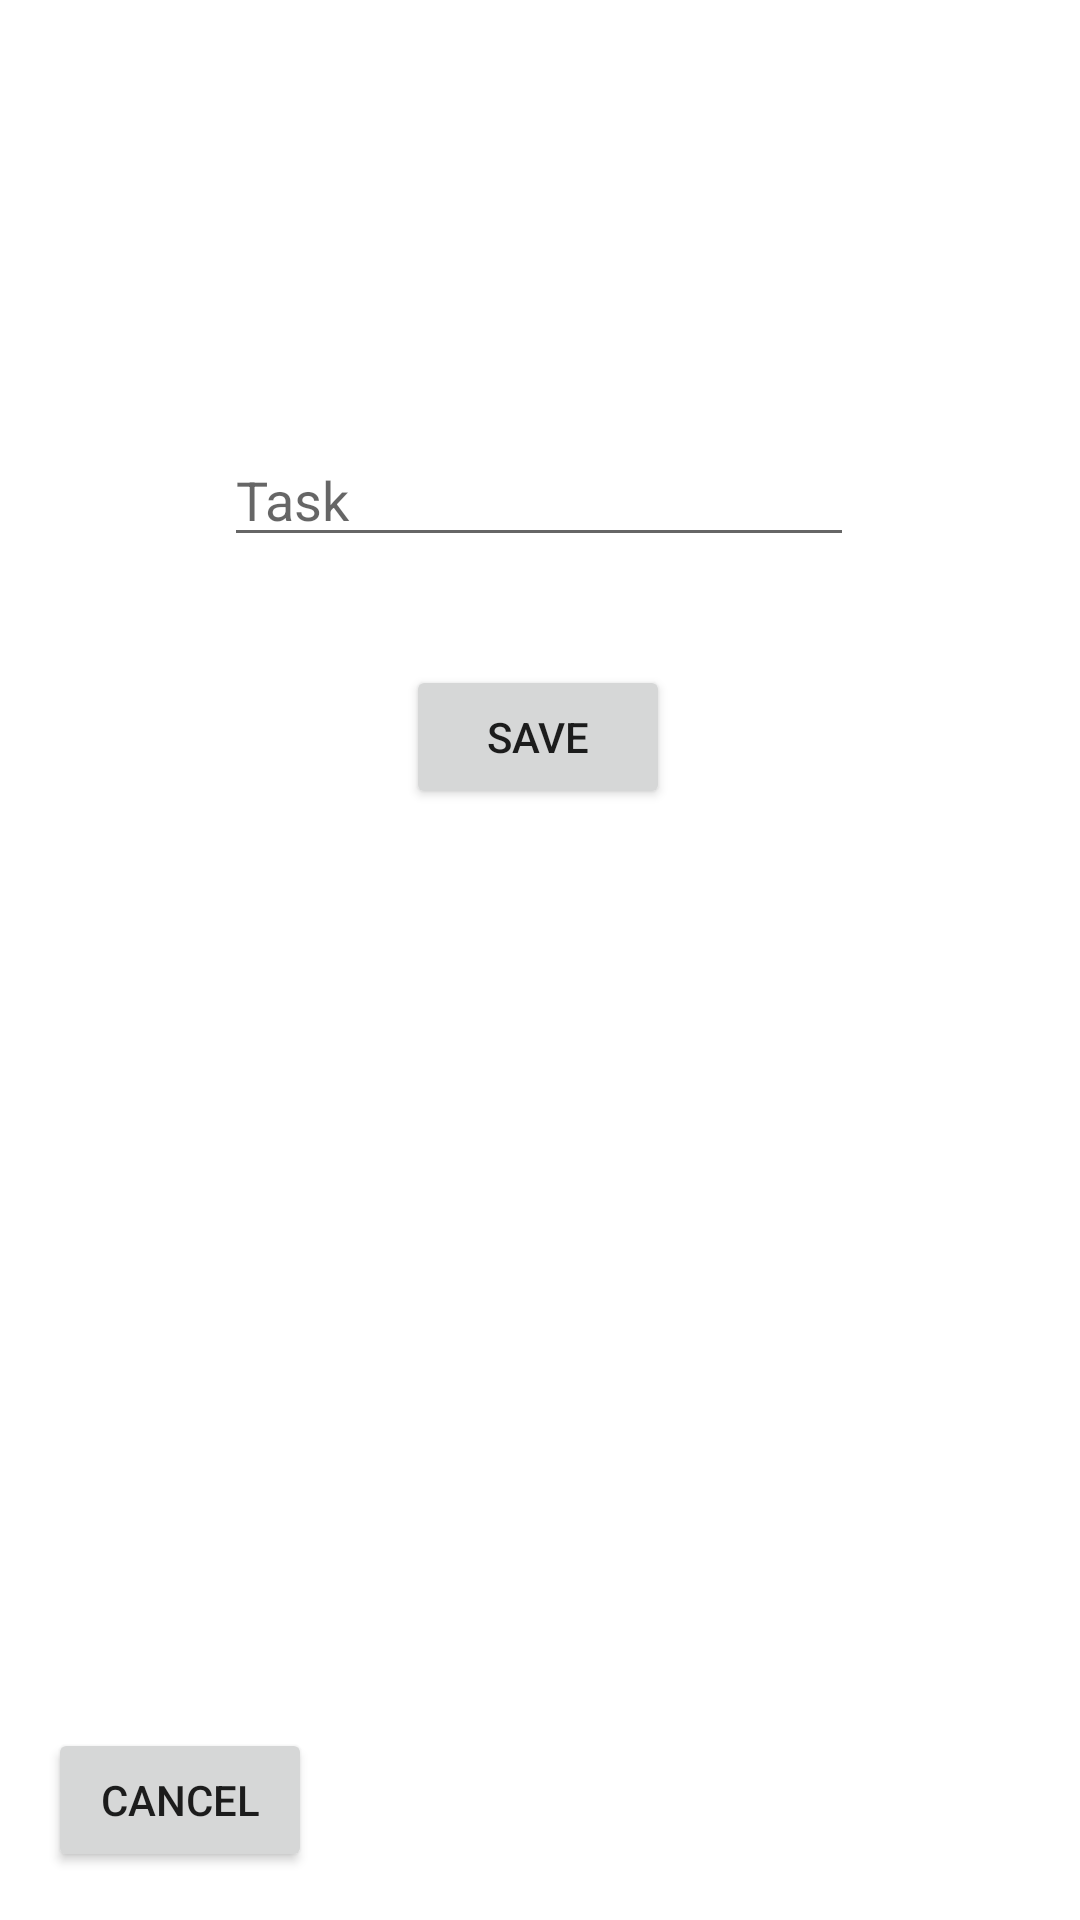

Android layout source for this screen:
<!-- AndroidManifest.xml: application theme Theme.HmHp -->
<!-- res/layout/activity_edit.xml -->
<?xml version="1.0" encoding="utf-8"?>
<androidx.constraintlayout.widget.ConstraintLayout xmlns:android="http://schemas.android.com/apk/res/android"
    xmlns:app="http://schemas.android.com/apk/res-auto"
    xmlns:tools="http://schemas.android.com/tools"
    android:layout_width="match_parent"
    android:layout_height="match_parent"
    tools:context=".EditActivity">
    <TextView
        android:id="@+id/textView"
        android:layout_width="wrap_content"
        android:layout_height="wrap_content"
        android:text=""
        android:textAlignment="center"
        android:textAppearance="@style/TextAppearance.AppCompat.Display1"
        app:layout_constraintBottom_toBottomOf="parent"
        app:layout_constraintEnd_toEndOf="parent"
        app:layout_constraintHorizontal_bias="0.498"
        app:layout_constraintLeft_toLeftOf="parent"
        app:layout_constraintRight_toRightOf="parent"
        app:layout_constraintStart_toStartOf="parent"
        app:layout_constraintTop_toTopOf="parent"
        app:layout_constraintVertical_bias="0.054" />

    <EditText
        android:id="@+id/contentfield"
        android:layout_width="wrap_content"
        android:layout_height="wrap_content"
        android:layout_marginTop="24dp"
        android:ems="10"
        android:gravity="start|top"
        android:hint="Task"
        android:inputType="textMultiLine"
        app:layout_constraintEnd_toEndOf="parent"
        app:layout_constraintHorizontal_bias="0.497"
        app:layout_constraintStart_toStartOf="parent"
        app:layout_constraintTop_toBottomOf="@+id/heading_view" />

    <Button
        android:id="@+id/savebutton"
        android:layout_width="wrap_content"
        android:layout_height="wrap_content"
        android:layout_marginTop="36dp"
        android:text="SAVE"
        app:layout_constraintEnd_toEndOf="parent"
        app:layout_constraintHorizontal_bias="0.498"
        app:layout_constraintStart_toStartOf="parent"
        app:layout_constraintTop_toBottomOf="@+id/contentfield" />

    <TextView
        android:id="@+id/heading_view"
        android:layout_width="wrap_content"
        android:layout_height="wrap_content"
        android:layout_marginTop="24dp"
        app:layout_constraintEnd_toEndOf="parent"
        app:layout_constraintHorizontal_bias="0.498"
        app:layout_constraintStart_toStartOf="parent"
        app:layout_constraintTop_toBottomOf="@+id/textView" />

    <Button
        android:id="@+id/back_home"
        android:layout_width="wrap_content"
        android:layout_height="wrap_content"
        android:layout_marginStart="16dp"
        android:layout_marginBottom="16dp"
        android:text="CANCEL"
        app:layout_constraintBottom_toBottomOf="parent"
        app:layout_constraintStart_toStartOf="parent" />
</androidx.constraintlayout.widget.ConstraintLayout>
<!-- resources referenced by this layout -->
<resources>
  <style name="Theme.HmHp" parent="Theme.MaterialComponents.DayNight.DarkActionBar">
          
          <item name="colorPrimary">@color/purple_500</item>
          <item name="colorPrimaryVariant">@color/purple_700</item>
          <item name="colorOnPrimary">@color/white</item>
          
          <item name="colorSecondary">@color/teal_200</item>
          <item name="colorSecondaryVariant">@color/teal_700</item>
          <item name="colorOnSecondary">@color/black</item>
          
          <item name="android:statusBarColor" tools:targetApi="l">?attr/colorPrimaryVariant</item>
          
      </style>
  <!-- not gathered from this repository: default colours our renderer supplied (Android Studio template values) -->
  <color name="purple_500">#FF6200EE</color>
  <color name="purple_700">#FF3700B3</color>
  <color name="teal_200">#FF03DAC5</color>
  <color name="teal_700">#FF018786</color>
  <color name="black">#FF000000</color>
  <color name="white">#FFFFFFFF</color>
</resources>
